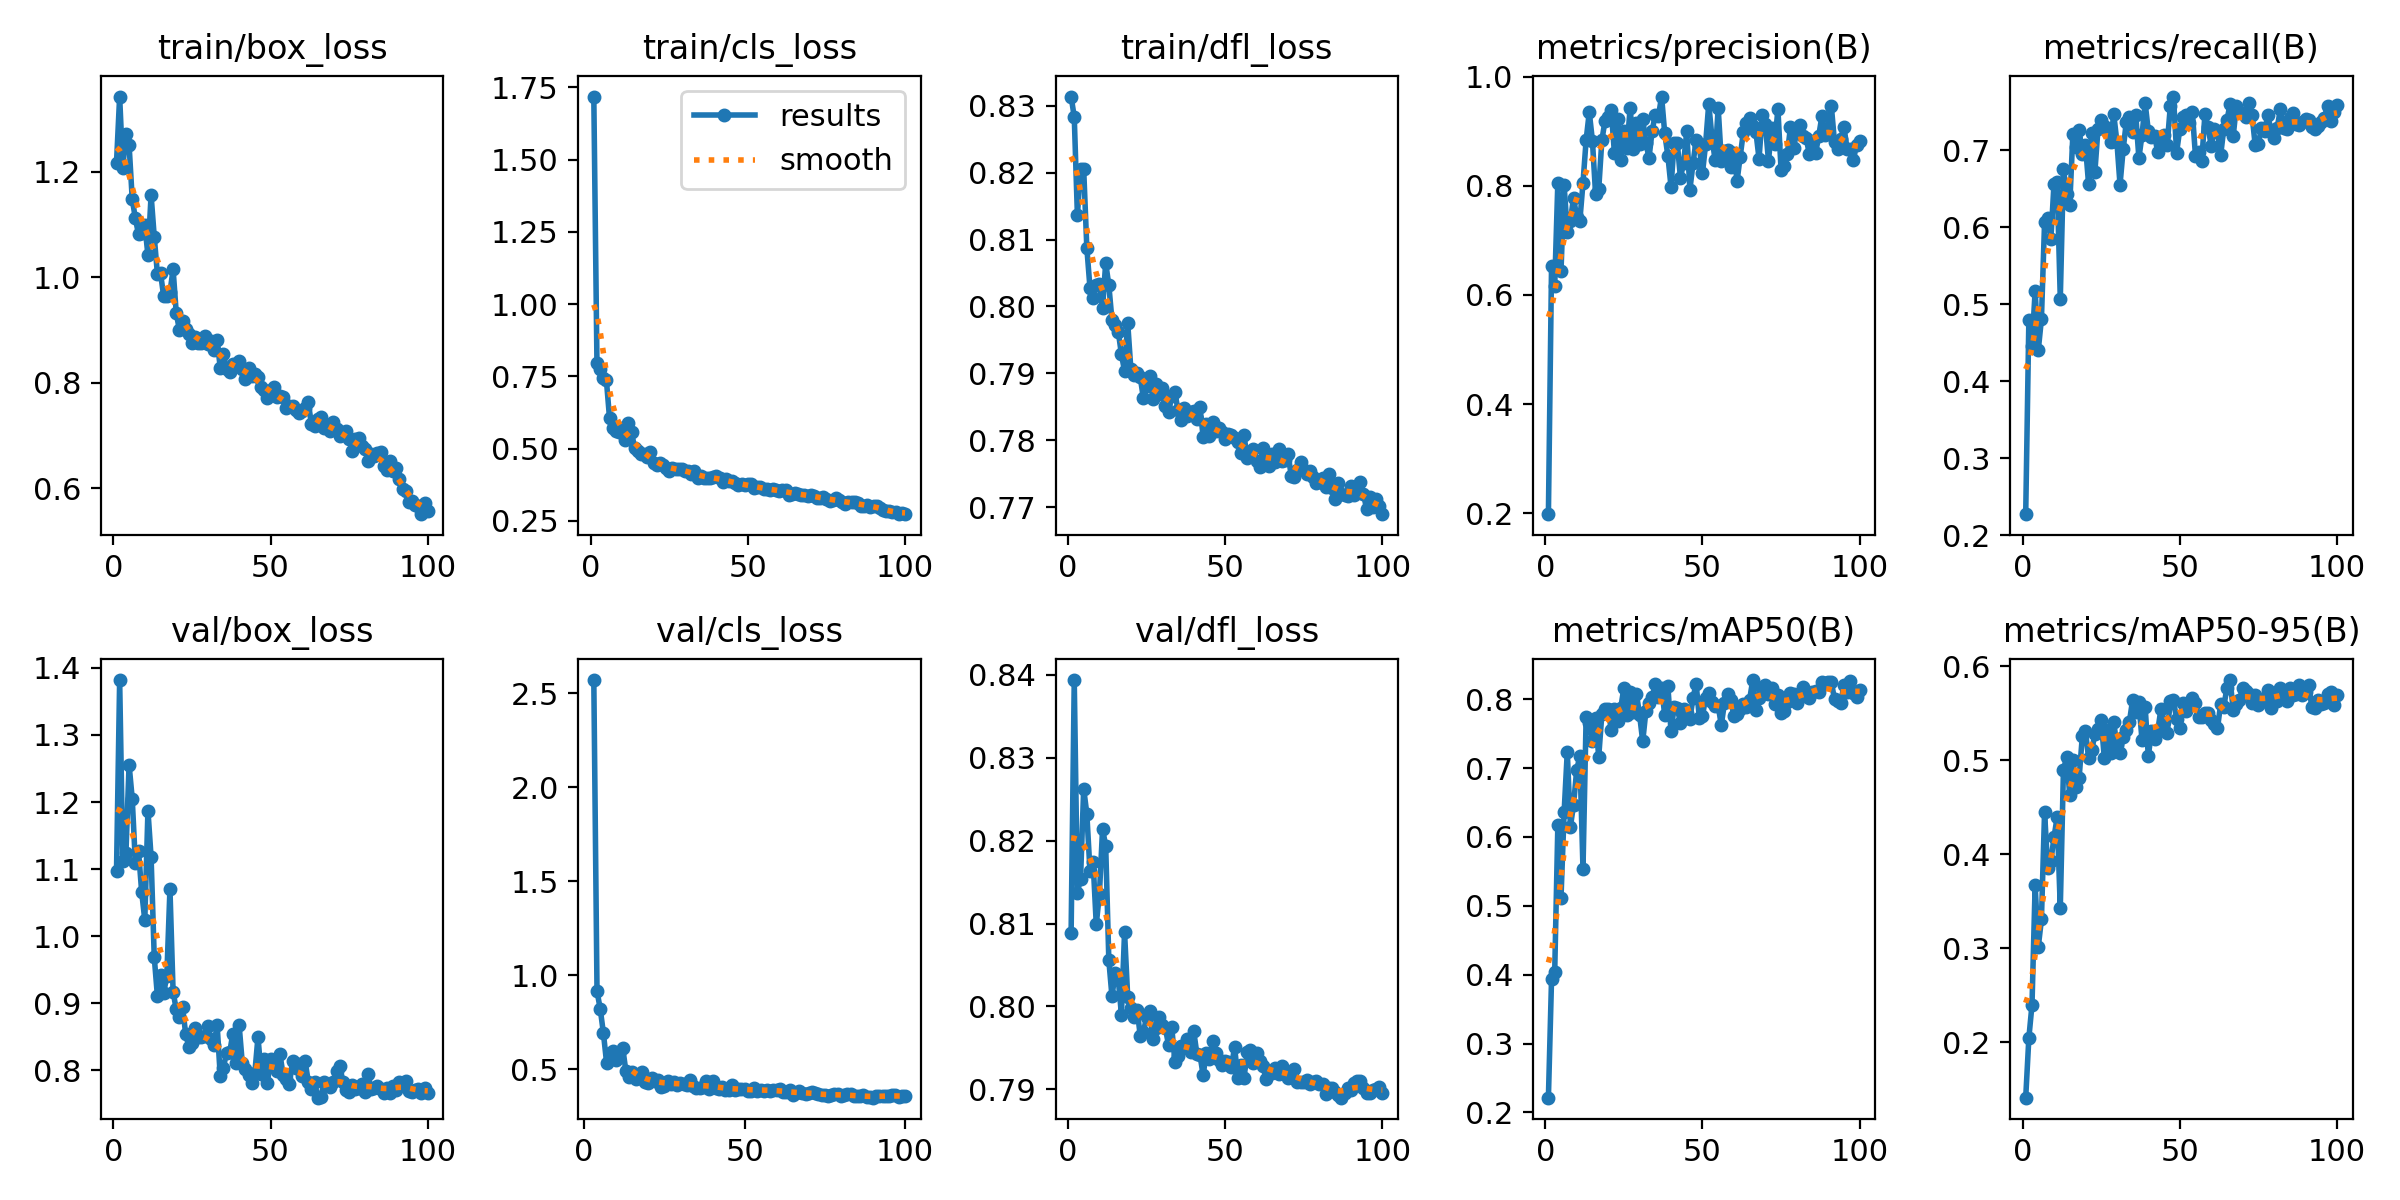

Data behind this chart, as committed beside it:
epoch, train/box_loss, train/cls_loss, train/dfl_loss, metrics/precision(B), metrics/recall(B), metrics/mAP50(B), metrics/mAP50-95(B), val/box_loss, val/cls_loss, val/dfl_loss, lr/pg0, lr/pg1, lr/pg2
1, 1.217, 1.719, 0.8314, 0.1981, 0.2271, 0.2214, 0.141, 1.097, inf, 0.8088, 0.000406, 0.000406, 0.000406
2, 1.342, 0.797, 0.8283, 0.6535, 0.4788, 0.394, 0.2044, 1.382, inf, 0.8394, 0.0008145, 0.0008145, 0.0008145
3, 1.207, 0.7736, 0.8136, 0.6164, 0.4456, 0.4032, 0.2398, 1.113, 2.571, 0.8137, 0.001215, 0.001215, 0.001215
4, 1.272, 0.743, 0.8206, 0.806, 0.5173, 0.6167, 0.3667, 1.124, 0.915, 0.8154, 0.001213, 0.001213, 0.001213
5, 1.251, 0.737, 0.8206, 0.6433, 0.4403, 0.511, 0.3013, 1.256, 0.8216, 0.8263, 0.0012, 0.0012, 0.0012
6, 1.148, 0.6053, 0.8088, 0.8006, 0.4805, 0.636, 0.3305, 1.205, 0.6912, 0.8233, 0.001188, 0.001188, 0.001188
7, 1.111, 0.5696, 0.8028, 0.7159, 0.6061, 0.7235, 0.4447, 1.109, 0.5317, 0.8164, 0.001176, 0.001176, 0.001176
8, 1.081, 0.5595, 0.8013, 0.7358, 0.6123, 0.6151, 0.385, 1.127, 0.5843, 0.8174, 0.001163, 0.001163, 0.001163
9, 1.083, 0.5588, 0.8032, 0.7783, 0.5843, 0.6465, 0.3928, 1.066, 0.5997, 0.8099, 0.001151, 0.001151, 0.001151
10, 1.099, 0.5704, 0.8033, 0.7425, 0.6564, 0.6976, 0.4178, 1.024, 0.5508, 0.8135, 0.001139, 0.001139, 0.001139
11, 1.042, 0.5302, 0.7998, 0.736, 0.6583, 0.7169, 0.4394, 1.187, 0.5869, 0.8214, 0.001126, 0.001126, 0.001126
12, 1.156, 0.59, 0.8065, 0.8053, 0.507, 0.5535, 0.3428, 1.118, 0.6148, 0.8194, 0.001114, 0.001114, 0.001114
13, 1.077, 0.5572, 0.8032, 0.884, 0.6753, 0.774, 0.4894, 0.9692, 0.4897, 0.8056, 0.001102, 0.001102, 0.001102
14, 1.007, 0.5007, 0.7979, 0.9349, 0.6429, 0.7655, 0.5029, 0.9114, 0.4612, 0.8012, 0.001089, 0.001089, 0.001089
15, 1.008, 0.4927, 0.7972, 0.8827, 0.6281, 0.7395, 0.4633, 0.9428, 0.4834, 0.8041, 0.001077, 0.001077, 0.001077
16, 0.964, 0.4807, 0.7962, 0.7853, 0.7205, 0.7734, 0.5002, 0.9153, 0.4484, 0.8033, 0.001064, 0.001064, 0.001064
17, 0.9648, 0.4823, 0.7929, 0.7933, 0.7038, 0.7161, 0.4709, 0.9407, 0.4618, 0.799, 0.001052, 0.001052, 0.001052
18, 0.9712, 0.4696, 0.7903, 0.8833, 0.7265, 0.7781, 0.4814, 1.07, 0.4833, 0.8089, 0.00104, 0.00104, 0.00104
19, 1.015, 0.488, 0.7976, 0.9191, 0.6955, 0.7857, 0.5253, 0.9173, 0.4323, 0.8012, 0.001027, 0.001027, 0.001027
20, 0.9321, 0.4514, 0.7906, 0.9255, 0.7064, 0.7855, 0.5311, 0.8909, 0.429, 0.7998, 0.001015, 0.001015, 0.001015
21, 0.9001, 0.4415, 0.7897, 0.9384, 0.6558, 0.755, 0.5023, 0.8804, 0.452, 0.7987, 0.001002, 0.001002, 0.001002
22, 0.9173, 0.4491, 0.79, 0.8595, 0.7227, 0.786, 0.5103, 0.895, 0.4362, 0.7996, 0.0009901, 0.0009901, 0.0009901
23, 0.9025, 0.4416, 0.7894, 0.9223, 0.6716, 0.769, 0.5275, 0.8543, 0.441, 0.7964, 0.0009778, 0.0009778, 0.0009778
24, 0.8914, 0.4312, 0.7863, 0.8477, 0.7279, 0.7867, 0.5325, 0.8353, 0.4077, 0.7969, 0.0009654, 0.0009654, 0.0009654
25, 0.8743, 0.4207, 0.788, 0.8997, 0.7391, 0.8165, 0.5422, 0.8416, 0.4122, 0.7987, 0.000953, 0.000953, 0.000953
26, 0.887, 0.4328, 0.7895, 0.869, 0.7319, 0.7766, 0.5023, 0.864, 0.4392, 0.7995, 0.0009406, 0.0009406, 0.0009406
27, 0.8758, 0.4285, 0.7862, 0.9433, 0.7282, 0.8098, 0.5319, 0.8496, 0.4236, 0.7961, 0.0009283, 0.0009283, 0.0009283
28, 0.8759, 0.4301, 0.7884, 0.8683, 0.7102, 0.7807, 0.5073, 0.8494, 0.4297, 0.7974, 0.0009159, 0.0009159, 0.0009159
29, 0.8888, 0.4308, 0.7869, 0.9144, 0.7467, 0.8078, 0.5402, 0.8509, 0.4145, 0.7988, 0.0009035, 0.0009035, 0.0009035
30, 0.8736, 0.4219, 0.7879, 0.876, 0.711, 0.7773, 0.5155, 0.8656, 0.4269, 0.7977, 0.0008911, 0.0008911, 0.0008911
31, 0.8793, 0.4232, 0.7852, 0.9224, 0.6551, 0.7387, 0.5079, 0.8463, 0.4194, 0.7974, 0.0008787, 0.0008787, 0.0008787
32, 0.8615, 0.4128, 0.7841, 0.8792, 0.7009, 0.7822, 0.5248, 0.8377, 0.4167, 0.7953, 0.0008664, 0.0008664, 0.0008664
33, 0.8801, 0.4222, 0.7866, 0.8512, 0.7367, 0.794, 0.5323, 0.8684, 0.444, 0.7975, 0.000854, 0.000854, 0.000854
34, 0.8284, 0.3991, 0.7872, 0.9014, 0.7433, 0.8033, 0.541, 0.7916, 0.4134, 0.7933, 0.0008416, 0.0008416, 0.0008416
35, 0.8547, 0.4053, 0.7845, 0.9301, 0.7239, 0.8213, 0.5639, 0.8043, 0.3986, 0.794, 0.0008293, 0.0008293, 0.0008293
36, 0.8259, 0.3982, 0.783, 0.9277, 0.7462, 0.8035, 0.5509, 0.8265, 0.4024, 0.7952, 0.0008169, 0.0008169, 0.0008169
37, 0.8201, 0.3975, 0.7848, 0.9636, 0.6897, 0.8167, 0.5618, 0.8269, 0.4058, 0.7951, 0.0008045, 0.0008045, 0.0008045
38, 0.836, 0.3973, 0.7836, 0.896, 0.7198, 0.7766, 0.5209, 0.855, 0.4358, 0.7961, 0.0007921, 0.0007921, 0.0007921
39, 0.8356, 0.401, 0.7842, 0.8549, 0.7609, 0.8189, 0.5563, 0.8105, 0.3957, 0.7945, 0.0007797, 0.0007797, 0.0007797
40, 0.8412, 0.4051, 0.7843, 0.7984, 0.7249, 0.7533, 0.5038, 0.8678, 0.4377, 0.797, 0.0007674, 0.0007674, 0.0007674
41, 0.8267, 0.3963, 0.7832, 0.8792, 0.7176, 0.7886, 0.5309, 0.8113, 0.4025, 0.7943, 0.000755, 0.000755, 0.000755
42, 0.8062, 0.3828, 0.7849, 0.8779, 0.7189, 0.7867, 0.5219, 0.8023, 0.393, 0.7941, 0.0007426, 0.0007426, 0.0007426
43, 0.8274, 0.3934, 0.7805, 0.8145, 0.6973, 0.7658, 0.5311, 0.793, 0.4034, 0.7917, 0.0007302, 0.0007302, 0.0007302
44, 0.8118, 0.3862, 0.7825, 0.842, 0.7167, 0.7863, 0.554, 0.7812, 0.3895, 0.7944, 0.0007179, 0.0007179, 0.0007179
45, 0.8156, 0.3881, 0.7807, 0.8998, 0.7195, 0.7798, 0.5405, 0.7965, 0.389, 0.7937, 0.0007055, 0.0007055, 0.0007055
46, 0.8103, 0.3803, 0.7828, 0.7926, 0.7065, 0.771, 0.5283, 0.8499, 0.415, 0.7958, 0.0006931, 0.0006931, 0.0006931
47, 0.7921, 0.3754, 0.7814, 0.8413, 0.7573, 0.8024, 0.5631, 0.7945, 0.3881, 0.7944, 0.0006808, 0.0006808, 0.0006808
48, 0.7871, 0.3758, 0.7819, 0.8845, 0.7696, 0.822, 0.5636, 0.8166, 0.395, 0.7935, 0.0006684, 0.0006684, 0.0006684
49, 0.7714, 0.3723, 0.7812, 0.8725, 0.6969, 0.7732, 0.5436, 0.7815, 0.3938, 0.7929, 0.000656, 0.000656, 0.000656
50, 0.7854, 0.3762, 0.7801, 0.8228, 0.7271, 0.7762, 0.5337, 0.817, 0.3969, 0.7934, 0.0006436, 0.0006436, 0.0006436
51, 0.7916, 0.3758, 0.7809, 0.8763, 0.7428, 0.801, 0.5603, 0.8093, 0.3853, 0.7933, 0.0006312, 0.0006312, 0.0006312
52, 0.7721, 0.3626, 0.7807, 0.9503, 0.7459, 0.8088, 0.5518, 0.8, 0.3821, 0.7927, 0.0006189, 0.0006189, 0.0006189
53, 0.7751, 0.3681, 0.7804, 0.8899, 0.7353, 0.7956, 0.5589, 0.824, 0.4024, 0.7951, 0.0006065, 0.0006065, 0.0006065
54, 0.7738, 0.3668, 0.7797, 0.8479, 0.7493, 0.7896, 0.5657, 0.7932, 0.3849, 0.7914, 0.0005941, 0.0005941, 0.0005941
55, 0.7516, 0.3584, 0.778, 0.9431, 0.6924, 0.7902, 0.5611, 0.787, 0.3921, 0.793, 0.0005818, 0.0005818, 0.0005818
56, 0.7555, 0.3596, 0.7807, 0.8457, 0.6981, 0.7622, 0.5459, 0.78, 0.3859, 0.7914, 0.0005694, 0.0005694, 0.0005694
57, 0.7563, 0.3556, 0.7773, 0.8646, 0.6856, 0.795, 0.5459, 0.8138, 0.3921, 0.7945, 0.000557, 0.000557, 0.000557
58, 0.7482, 0.3597, 0.7781, 0.8663, 0.7464, 0.8069, 0.55, 0.8032, 0.3833, 0.7947, 0.0005446, 0.0005446, 0.0005446
59, 0.7423, 0.3567, 0.7787, 0.8352, 0.7302, 0.7994, 0.5505, 0.8096, 0.3883, 0.7932, 0.0005322, 0.0005322, 0.0005322
60, 0.747, 0.3524, 0.7769, 0.861, 0.7057, 0.7758, 0.5424, 0.7915, 0.3883, 0.7944, 0.0005199, 0.0005199, 0.0005199
... 40 more rows
